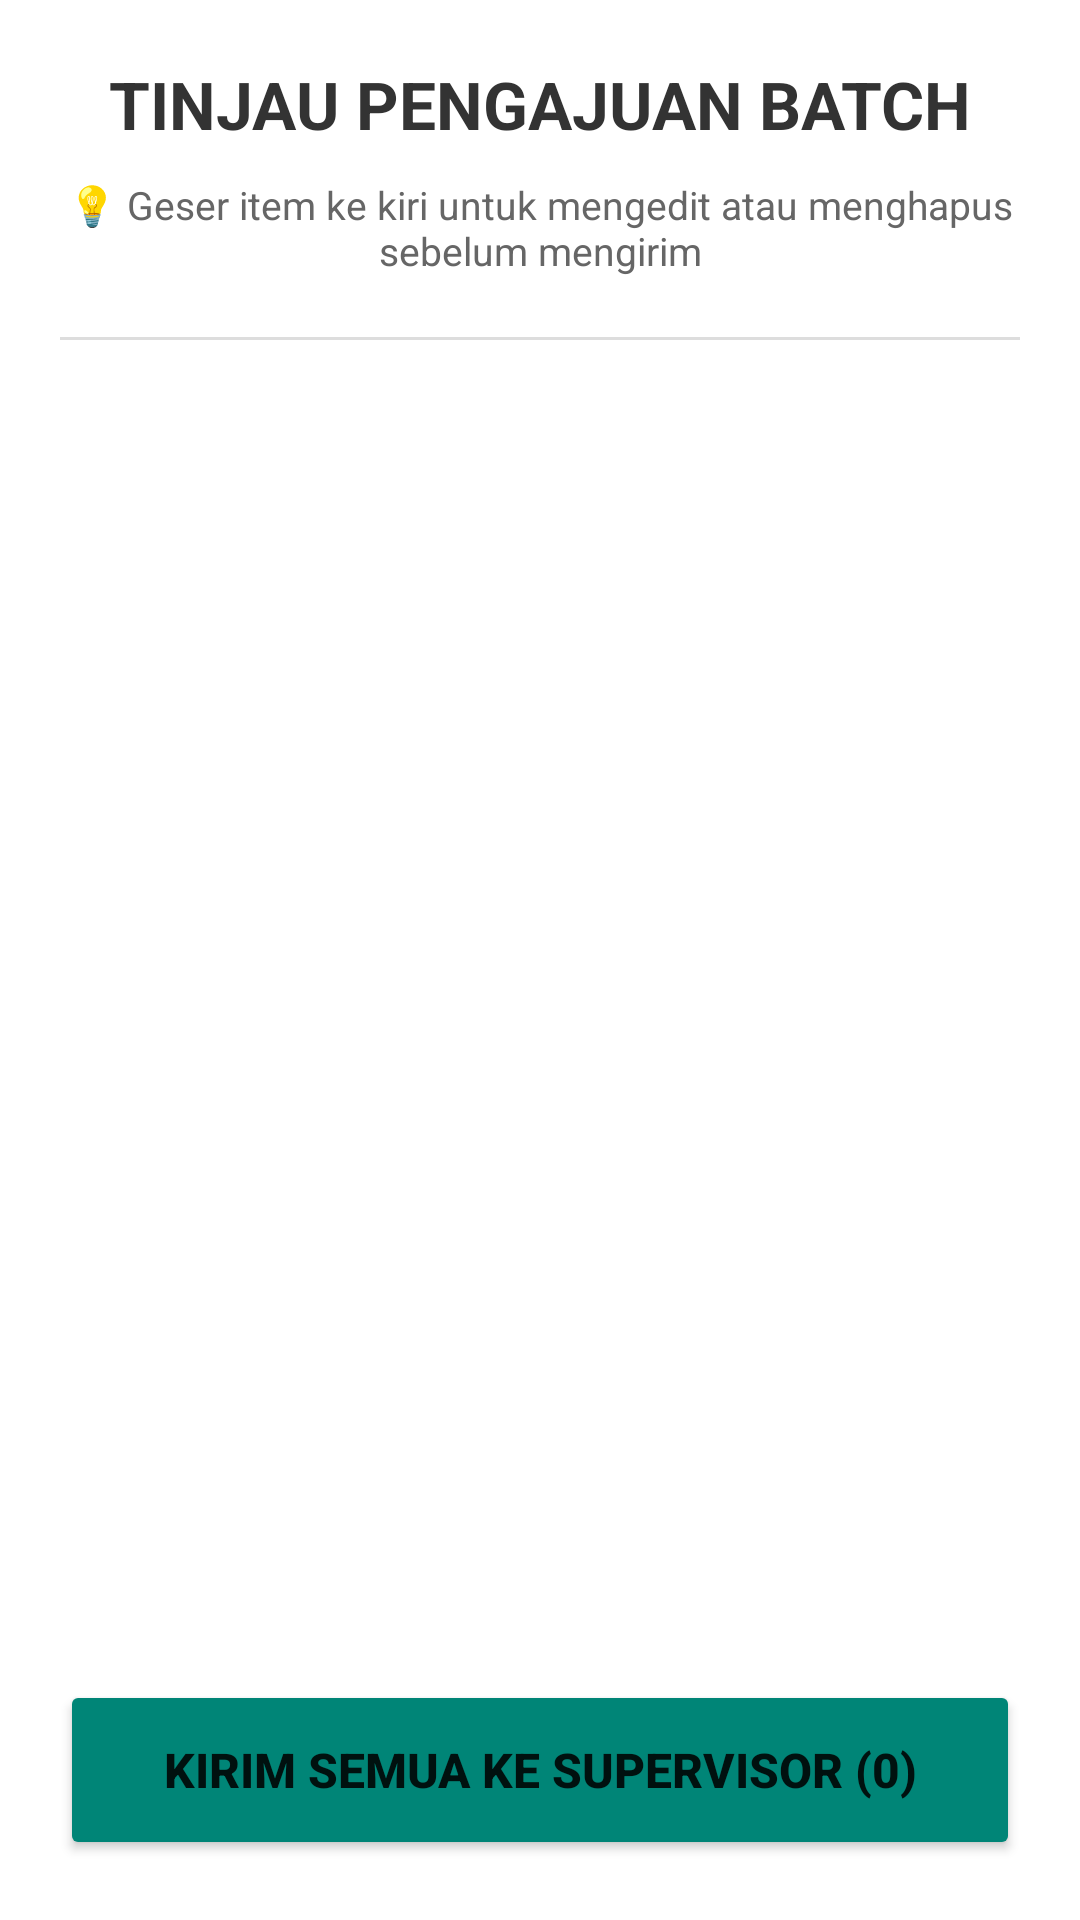

Here is an Android app screen rendered from its layout file. Give the layout XML and the strings, colors and styles it references.
<!-- AndroidManifest.xml: application theme Theme.CutiPDO2026 -->
<!-- res/layout/activity_review_queue.xml -->
<?xml version="1.0" encoding="utf-8"?>
<LinearLayout xmlns:android="http://schemas.android.com/apk/res/android"
    xmlns:tools="http://schemas.tools.com/tools"
    android:layout_width="match_parent"
    android:layout_height="match_parent"
    android:orientation="vertical"
    android:padding="20dp"
    tools:context=".ReviewQueueActivity">

    <TextView
        android:layout_width="match_parent"
        android:layout_height="wrap_content"
        android:text="@string/review_batch_requests"
        android:textSize="22sp"
        android:textStyle="bold"
        android:gravity="center"
        android:layout_marginBottom="10dp"
        android:textColor="#333333"/>

    <TextView
        android:layout_width="match_parent"
        android:layout_height="wrap_content"
        android:text="@string/review_queue_hint"
        android:textSize="13sp"
        android:gravity="center"
        android:layout_marginBottom="20dp"
        android:textColor="#666666"/>

    <View
        android:layout_width="match_parent"
        android:layout_height="1dp"
        android:background="#DDDDDD"
        android:layout_marginBottom="10dp"/>

    <androidx.recyclerview.widget.RecyclerView
        android:id="@+id/rvReviewQueue"
        android:layout_width="match_parent"
        android:layout_height="0dp"
        android:layout_weight="1"
        android:layout_marginBottom="20dp"
        android:cacheColorHint="@android:color/transparent"
        android:scrollbars="vertical"/>

    <Button
        android:id="@+id/btnFinalSubmitAll"
        android:layout_width="match_parent"
        android:layout_height="60dp"
        android:text="@string/submit_all_to_supervisor_zero"
        android:textSize="16sp"
        android:textStyle="bold"
        android:backgroundTint="#008577"/>

</LinearLayout>
<!-- resources referenced by this layout -->
<resources>
  <string name="review_batch_requests">TINJAU PENGAJUAN BATCH</string>
  <string name="review_queue_hint">💡 Geser item ke kiri untuk mengedit atau menghapus sebelum mengirim</string>
  <string name="submit_all_to_supervisor_zero">KIRIM SEMUA KE SUPERVISOR (0)</string>
  <style name="Theme.CutiPDO2026" parent="Base.Theme.CutiPDO2026" />
  <style name="Base.Theme.CutiPDO2026" parent="Theme.MaterialComponents.Light.NoActionBar">
          
          
      </style>
</resources>
